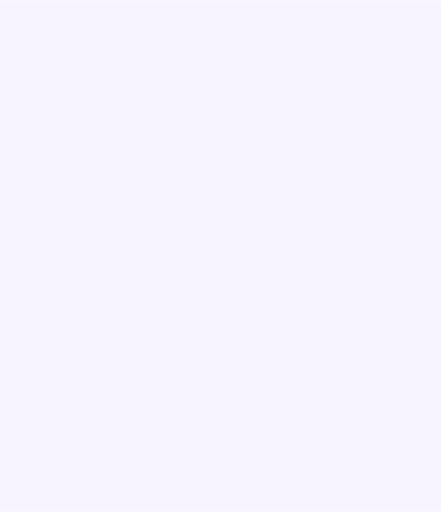
t = 0.00 s
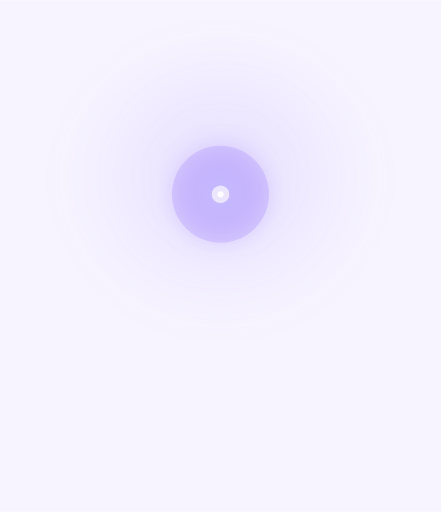
t = 1.67 s
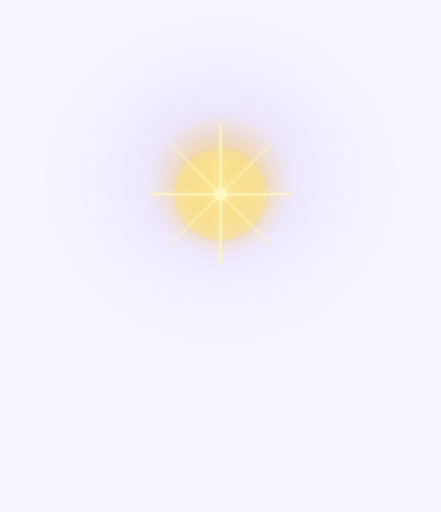
t = 3.33 s
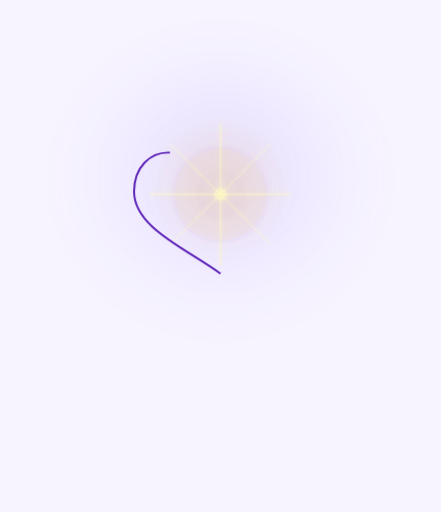
t = 5.00 s
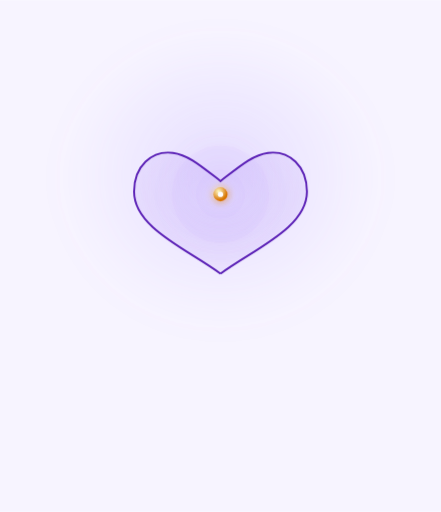
t = 6.67 s
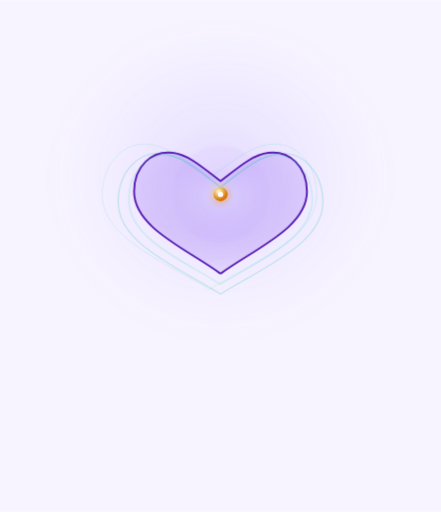
t = 8.33 s

The animated SVG that drew these frames (rendered in a browser with its animation timeline set to each time). Animation: 39 SMIL elements (animate=37,animateTransform=2); frames cover the first 8.33 s, repeats indefinitely.

<?xml version="1.0" encoding="UTF-8"?>
<svg width="500" height="580" viewBox="0 0 500 580"
  xmlns="http://www.w3.org/2000/svg"
  xmlns:xlink="http://www.w3.org/1999/xlink">

  <title>HOGIS Heart Meditation — Animated Logo</title>

  <defs>
    <!-- 배경 -->
    <radialGradient id="bg-purple" cx="50%" cy="44%" r="50%">
      <stop offset="0%" stop-color="#a78bfa" stop-opacity="0.22"/>
      <stop offset="100%" stop-color="#a78bfa" stop-opacity="0"/>
    </radialGradient>
    <radialGradient id="bg-gold" cx="50%" cy="44%" r="42%">
      <stop offset="0%" stop-color="#fde68a" stop-opacity="0.60"/>
      <stop offset="60%" stop-color="#fbbf24" stop-opacity="0.20"/>
      <stop offset="100%" stop-color="#fbbf24" stop-opacity="0"/>
    </radialGradient>
    <!-- 하트 필 -->
    <radialGradient id="hf" cx="50%" cy="36%" r="65%">
      <stop offset="0%" stop-color="#ddd6fe" stop-opacity="0.70"/>
      <stop offset="100%" stop-color="#7c3aed" stop-opacity="0.10"/>
    </radialGradient>
    <!-- 씨앗 -->
    <radialGradient id="sg" cx="36%" cy="30%" r="60%">
      <stop offset="0%" stop-color="#fef9c3"/>
      <stop offset="100%" stop-color="#d97706"/>
    </radialGradient>
    <radialGradient id="sg2" cx="50%" cy="50%" r="50%">
      <stop offset="0%" stop-color="#fbbf24" stop-opacity="0.55"/>
      <stop offset="100%" stop-color="#fbbf24" stop-opacity="0"/>
    </radialGradient>
    <!-- 연꽃 원 -->
    <radialGradient id="pg" cx="38%" cy="30%" r="65%">
      <stop offset="0%" stop-color="#e9d5ff"/>
      <stop offset="100%" stop-color="#7c3aed"/>
    </radialGradient>
    <radialGradient id="pg2" cx="50%" cy="50%" r="50%">
      <stop offset="0%" stop-color="#c4b5fd" stop-opacity="0.55"/>
      <stop offset="100%" stop-color="#c4b5fd" stop-opacity="0"/>
    </radialGradient>

    <!-- 글로우 필터 -->
    <filter id="fglow" x="-60%" y="-60%" width="220%" height="220%">
      <feGaussianBlur stdDeviation="4" result="blur"/>
      <feMerge><feMergeNode in="blur"/><feMergeNode in="SourceGraphic"/></feMerge>
    </filter>
    <filter id="fsoft" x="-100%" y="-100%" width="300%" height="300%">
      <feGaussianBlur stdDeviation="12" result="blur"/>
      <feMerge><feMergeNode in="blur"/><feMergeNode in="SourceGraphic"/></feMerge>
    </filter>
    <filter id="fpetal" x="-100%" y="-100%" width="300%" height="300%">
      <feGaussianBlur stdDeviation="4" result="blur"/>
      <feMerge><feMergeNode in="blur"/><feMergeNode in="SourceGraphic"/></feMerge>
    </filter>
    <filter id="fbg" x="-30%" y="-30%" width="160%" height="160%">
      <feGaussianBlur stdDeviation="20"/>
    </filter>

    <!-- 하트 path 재사용 -->
    <path id="heart-d"
      d="M250,310 C212,282 152,258 152,217
         C152,188 172,170 196,173
         C213,175 228,188 250,205
         C272,188 287,175 304,173
         C328,170 348,188 348,217
         C348,258 288,282 250,310Z"/>
  </defs>

  <!-- 흰 배경 -->
  <rect width="500" height="580" fill="#f7f4ff"/>

  <!-- ════════════════════════════════
       배경 글로우 (항상 표시)
  ════════════════════════════════ -->
  <ellipse cx="250" cy="220" rx="180" ry="170" fill="url(#bg-purple)" filter="url(#fbg)">
    <animate attributeName="opacity" values="0;1;1;1;1" keyTimes="0;0.05;0.5;0.9;1" dur="20s" repeatCount="indefinite"/>
  </ellipse>

  <!-- ════════════════════════════════
       01 BREATH  (0–2s = 0–10%)
       보라 씨앗 글로우 등장
  ════════════════════════════════ -->
  <g filter="url(#fsoft)">
    <circle cx="250" cy="220" r="55" fill="#a78bfa" opacity="0">
      <animate attributeName="opacity" values="0;0.30;0.30;0.05;0.05" keyTimes="0;0.05;0.10;0.15;1" dur="20s" repeatCount="indefinite"/>
    </circle>
    <circle cx="250" cy="220" r="28" fill="#c4b5fd" opacity="0">
      <animate attributeName="opacity" values="0;0.50;0.50;0.08;0.08" keyTimes="0;0.04;0.10;0.15;1" dur="20s" repeatCount="indefinite"/>
    </circle>
    <circle cx="250" cy="220" r="10" fill="#ede9fe" opacity="0">
      <animate attributeName="opacity" values="0;0.95;0.95;0.10;0.10" keyTimes="0;0.03;0.10;0.15;1" dur="20s" repeatCount="indefinite"/>
    </circle>
    <circle cx="250" cy="220" r="3.5" fill="white" opacity="0">
      <animate attributeName="opacity" values="0;1;1;0;0" keyTimes="0;0.03;0.10;0.14;1" dur="20s" repeatCount="indefinite"/>
    </circle>
  </g>

  <!-- ════════════════════════════════
       02 RADIANCE  (2–4s = 10–20%)
       황금빛 폭발
  ════════════════════════════════ -->
  <g filter="url(#fsoft)">
    <circle cx="250" cy="220" r="95" fill="url(#bg-gold)" opacity="0">
      <animate attributeName="opacity" values="0;0;0.80;0.80;0;0" keyTimes="0;0.10;0.14;0.20;0.26;1" dur="20s" repeatCount="indefinite"/>
    </circle>
    <circle cx="250" cy="220" r="52" fill="#fde68a" opacity="0">
      <animate attributeName="opacity" values="0;0;0.50;0.50;0;0" keyTimes="0;0.10;0.14;0.20;0.26;1" dur="20s" repeatCount="indefinite"/>
    </circle>
  </g>
  <!-- 황금 별빛 광선 -->
  <g filter="url(#fglow)">
    <line x1="250" y1="140" x2="250" y2="300" stroke="#fef9c3" stroke-width="2.0" opacity="0">
      <animate attributeName="opacity" values="0;0;0.95;0.95;0;0" keyTimes="0;0.10;0.14;0.22;0.28;1" dur="20s" repeatCount="indefinite"/>
    </line>
    <line x1="170" y1="220" x2="330" y2="220" stroke="#fef9c3" stroke-width="2.0" opacity="0">
      <animate attributeName="opacity" values="0;0;0.95;0.95;0;0" keyTimes="0;0.10;0.14;0.22;0.28;1" dur="20s" repeatCount="indefinite"/>
    </line>
    <line x1="193" y1="163" x2="307" y2="277" stroke="#fef9c3" stroke-width="1.2" opacity="0">
      <animate attributeName="opacity" values="0;0;0.75;0.75;0;0" keyTimes="0;0.10;0.14;0.22;0.28;1" dur="20s" repeatCount="indefinite"/>
    </line>
    <line x1="307" y1="163" x2="193" y2="277" stroke="#fef9c3" stroke-width="1.2" opacity="0">
      <animate attributeName="opacity" values="0;0;0.75;0.75;0;0" keyTimes="0;0.10;0.14;0.22;0.28;1" dur="20s" repeatCount="indefinite"/>
    </line>
    <circle cx="250" cy="220" r="7" fill="#fef9c3" opacity="0">
      <animate attributeName="opacity" values="0;0;1;1;0;0" keyTimes="0;0.10;0.14;0.22;0.28;1" dur="20s" repeatCount="indefinite"/>
    </circle>
  </g>

  <!-- ════════════════════════════════
       03 HEART FORMS  (4–7s = 20–35%)
       하트 외곽선 그려짐
  ════════════════════════════════ -->
  <!-- 하트 필 -->
  <use href="#heart-d" fill="url(#hf)" opacity="0">
    <animate attributeName="opacity" values="0;0;0;0.95;0.95" keyTimes="0;0.20;0.30;0.38;1" dur="20s" repeatCount="indefinite"/>
  </use>
  <!-- 하트 외곽선 (dash 애니메이션) -->
  <use href="#heart-d" fill="none" stroke="#5b21b6" stroke-width="2.2"
    stroke-dasharray="900" stroke-dashoffset="900">
    <animate attributeName="stroke-dashoffset" values="900;900;900;0;0" keyTimes="0;0.20;0.22;0.35;1" dur="20s" repeatCount="indefinite"/>
    <animate attributeName="opacity" values="0;0;1;1;1" keyTimes="0;0.20;0.22;0.35;1" dur="20s" repeatCount="indefinite"/>
  </use>

  <!-- ════════════════════════════════
       04 RESONANCE  (7–10s = 35–50%)
       파동 3겹
  ════════════════════════════════ -->
  <!-- outer -->
  <path d="M250,345 C196,312 122,283 122,232
           C122,194 148,168 178,172
           C202,175 222,192 250,212
           C278,192 298,175 322,172
           C352,168 378,194 378,232
           C378,283 304,312 250,345Z"
    fill="none" stroke="#2dd4bf" stroke-width="0.9" opacity="0">
    <animate attributeName="opacity" values="0;0;0.22;0.22;0.28;0.22;0.22" keyTimes="0;0.35;0.43;0.65;0.72;0.85;1" dur="20s" repeatCount="indefinite"/>
    <animateTransform attributeName="transform" type="scale" values="0.7;0.7;1;1;1.03;1;1" keyTimes="0;0.35;0.43;0.65;0.72;0.85;1" dur="20s" repeatCount="indefinite" additive="sum"/>
  </path>
  <!-- mid -->
  <path d="M250,333 C202,303 134,276 134,229
           C134,195 157,170 185,174
           C207,177 225,193 250,212
           C275,193 293,177 315,174
           C343,170 366,195 366,229
           C366,276 298,303 250,333Z"
    fill="none" stroke="#14b8a6" stroke-width="1.3" opacity="0">
    <animate attributeName="opacity" values="0;0;0.40;0.40;0.52;0.40;0.40" keyTimes="0;0.37;0.45;0.65;0.72;0.85;1" dur="20s" repeatCount="indefinite"/>
  </path>
  <!-- inner -->
  <path d="M250,322 C207,295 146,270 146,226
           C146,196 166,172 192,176
           C212,179 228,194 250,212
           C272,194 288,179 308,176
           C334,172 354,196 354,226
           C354,270 293,295 250,322Z"
    fill="none" stroke="#2dd4bf" stroke-width="1.6" opacity="0">
    <animate attributeName="opacity" values="0;0;0.58;0.58;0.70;0.58;0.58" keyTimes="0;0.39;0.48;0.65;0.72;0.85;1" dur="20s" repeatCount="indefinite"/>
  </path>

  <!-- ════════════════════════════════
       05 EXPANSION  (10–13s = 50–65%)
       연꽃 원 6개
       중심 250,230 / 거리 108
  ════════════════════════════════ -->
  <!-- glow + 실제 원 (각각 delay 적용) -->
  <!-- p1 위 -->
  <g opacity="0">
    <animate attributeName="opacity" values="0;0;0;0.85;0.85;0.75;0.75" keyTimes="0;0.50;0.54;0.58;0.65;0.88;1" dur="20s" repeatCount="indefinite"/>
    <circle cx="250" cy="122" r="16" fill="url(#pg2)" filter="url(#fpetal)"/>
    <circle cx="250" cy="122" r="9.5" fill="url(#pg)" stroke="#c4b5fd" stroke-width="1.0"/>
  </g>
  <!-- p2 우상 -->
  <g opacity="0">
    <animate attributeName="opacity" values="0;0;0;0;0.85;0.85;0.75;0.75" keyTimes="0;0.50;0.55;0.56;0.60;0.65;0.88;1" dur="20s" repeatCount="indefinite"/>
    <circle cx="344" cy="176" r="16" fill="url(#pg2)" filter="url(#fpetal)"/>
    <circle cx="344" cy="176" r="9.5" fill="url(#pg)" stroke="#c4b5fd" stroke-width="1.0"/>
  </g>
  <!-- p3 우하 -->
  <g opacity="0">
    <animate attributeName="opacity" values="0;0;0;0;0;0.85;0.85;0.75;0.75" keyTimes="0;0.50;0.55;0.57;0.58;0.62;0.65;0.88;1" dur="20s" repeatCount="indefinite"/>
    <circle cx="344" cy="284" r="16" fill="url(#pg2)" filter="url(#fpetal)"/>
    <circle cx="344" cy="284" r="9.5" fill="url(#pg)" stroke="#c4b5fd" stroke-width="1.0"/>
  </g>
  <!-- p4 아래 -->
  <g opacity="0">
    <animate attributeName="opacity" values="0;0;0;0;0;0;0.85;0.85;0.75;0.75" keyTimes="0;0.50;0.55;0.57;0.59;0.60;0.63;0.65;0.88;1" dur="20s" repeatCount="indefinite"/>
    <circle cx="250" cy="338" r="16" fill="url(#pg2)" filter="url(#fpetal)"/>
    <circle cx="250" cy="338" r="9.5" fill="url(#pg)" stroke="#c4b5fd" stroke-width="1.0"/>
  </g>
  <!-- p5 좌하 -->
  <g opacity="0">
    <animate attributeName="opacity" values="0;0;0;0.85;0.85;0.75;0.75" keyTimes="0;0.58;0.61;0.64;0.65;0.88;1" dur="20s" repeatCount="indefinite"/>
    <circle cx="156" cy="284" r="16" fill="url(#pg2)" filter="url(#fpetal)"/>
    <circle cx="156" cy="284" r="9.5" fill="url(#pg)" stroke="#c4b5fd" stroke-width="1.0"/>
  </g>
  <!-- p6 좌상 -->
  <g opacity="0">
    <animate attributeName="opacity" values="0;0;0;0.85;0.85;0.75;0.75" keyTimes="0;0.56;0.60;0.65;0.65;0.88;1" dur="20s" repeatCount="indefinite"/>
    <circle cx="156" cy="176" r="16" fill="url(#pg2)" filter="url(#fpetal)"/>
    <circle cx="156" cy="176" r="9.5" fill="url(#pg)" stroke="#c4b5fd" stroke-width="1.0"/>
  </g>

  <!-- ════════════════════════════════
       06 STILLNESS  (13–16s = 65–80%)
       씨앗 광선 8방향 + 씨앗 중심
  ════════════════════════════════ -->
  <g filter="url(#fglow)">
    <line x1="250" y1="220" x2="250" y2="196" stroke="#f59e0b" stroke-width="1.4" opacity="0">
      <animate attributeName="opacity" values="0;0;1;1;0.75;1;0.8;1" keyTimes="0;0.65;0.70;0.80;0.87;0.92;0.96;1" dur="20s" repeatCount="indefinite"/>
    </line>
    <line x1="250" y1="220" x2="250" y2="244" stroke="#f59e0b" stroke-width="1.4" opacity="0">
      <animate attributeName="opacity" values="0;0;1;1;0.75;1;0.8;1" keyTimes="0;0.65;0.70;0.80;0.87;0.92;0.96;1" dur="20s" repeatCount="indefinite"/>
    </line>
    <line x1="250" y1="220" x2="226" y2="220" stroke="#f59e0b" stroke-width="1.4" opacity="0">
      <animate attributeName="opacity" values="0;0;1;1;0.75;1;0.8;1" keyTimes="0;0.65;0.70;0.80;0.87;0.92;0.96;1" dur="20s" repeatCount="indefinite"/>
    </line>
    <line x1="250" y1="220" x2="274" y2="220" stroke="#f59e0b" stroke-width="1.4" opacity="0">
      <animate attributeName="opacity" values="0;0;1;1;0.75;1;0.8;1" keyTimes="0;0.65;0.70;0.80;0.87;0.92;0.96;1" dur="20s" repeatCount="indefinite"/>
    </line>
    <line x1="250" y1="220" x2="233" y2="203" stroke="#f59e0b" stroke-width="1.0" opacity="0">
      <animate attributeName="opacity" values="0;0;0.85;0.85;0.60;0.85;0.65;0.85" keyTimes="0;0.65;0.70;0.80;0.87;0.92;0.96;1" dur="20s" repeatCount="indefinite"/>
    </line>
    <line x1="250" y1="220" x2="267" y2="203" stroke="#f59e0b" stroke-width="1.0" opacity="0">
      <animate attributeName="opacity" values="0;0;0.85;0.85;0.60;0.85;0.65;0.85" keyTimes="0;0.65;0.70;0.80;0.87;0.92;0.96;1" dur="20s" repeatCount="indefinite"/>
    </line>
    <line x1="250" y1="220" x2="233" y2="237" stroke="#f59e0b" stroke-width="1.0" opacity="0">
      <animate attributeName="opacity" values="0;0;0.85;0.85;0.60;0.85;0.65;0.85" keyTimes="0;0.65;0.70;0.80;0.87;0.92;0.96;1" dur="20s" repeatCount="indefinite"/>
    </line>
    <line x1="250" y1="220" x2="267" y2="237" stroke="#f59e0b" stroke-width="1.0" opacity="0">
      <animate attributeName="opacity" values="0;0;0.85;0.85;0.60;0.85;0.65;0.85" keyTimes="0;0.65;0.70;0.80;0.87;0.92;0.96;1" dur="20s" repeatCount="indefinite"/>
    </line>
  </g>

  <!-- 씨앗 중심 (03 이후 상주, 06에서 강화, 이후 숨쉼) -->
  <g filter="url(#fglow)">
    <circle cx="250" cy="220" r="14" fill="url(#sg2)" opacity="0">
      <animate attributeName="opacity" values="0;0;0.20;0.20;0.45;0.35;0.48;0.32;0.45" keyTimes="0;0.28;0.32;0.65;0.72;0.80;0.88;0.95;1" dur="20s" repeatCount="indefinite"/>
    </circle>
    <circle cx="250" cy="220" r="8" fill="url(#sg)" opacity="0">
      <animate attributeName="opacity" values="0;0;1;1;1;1;1;1;1" keyTimes="0;0.28;0.32;0.50;0.65;0.80;0.88;0.95;1" dur="20s" repeatCount="indefinite"/>
    </circle>
    <circle cx="250" cy="220" r="3" fill="white" opacity="0">
      <animate attributeName="opacity" values="0;0;1;1;1;1;1;1;1" keyTimes="0;0.28;0.32;0.50;0.65;0.80;0.88;0.95;1" dur="20s" repeatCount="indefinite"/>
    </circle>
  </g>

  <!-- ════════════════════════════════
       WORDMARK  (16–18s = 80–90%)
  ════════════════════════════════ -->
  <g opacity="0">
    <animate attributeName="opacity" values="0;0;0;1;1" keyTimes="0;0.80;0.83;0.88;1" dur="20s" repeatCount="indefinite"/>
    <animateTransform attributeName="transform" type="translate" values="0,14;0,14;0,14;0,0;0,0" keyTimes="0;0.80;0.83;0.88;1" dur="20s" repeatCount="indefinite" additive="sum"/>

    <!-- 상단 구분선 -->
    <line x1="75" y1="375" x2="425" y2="375" stroke="#7c3aed" stroke-width="0.7" opacity="0.45"/>

    <!-- HOGIS -->
    <text x="250" y="415" text-anchor="middle"
      font-family="Palatino Linotype, Palatino, Georgia, serif"
      font-size="46" font-weight="500" letter-spacing="10"
      fill="#2e1065">HOGIS</text>

    <!-- HEART MEDITATION -->
    <line x1="75" y1="430" x2="178" y2="430" stroke="#7c3aed" stroke-width="0.6" opacity="0.40"/>
    <text x="250" y="434" text-anchor="middle"
      font-family="Palatino Linotype, Palatino, Georgia, serif"
      font-size="11" letter-spacing="6.5" fill="#5b21b6">HEART MEDITATION</text>
    <line x1="322" y1="430" x2="425" y2="430" stroke="#7c3aed" stroke-width="0.6" opacity="0.40"/>

    <!-- 가슴명상 -->
    <text x="250" y="460" text-anchor="middle"
      font-family="NanumGothic, AppleGothic, sans-serif"
      font-size="14" letter-spacing="10" fill="#6d28d9">가슴명상</text>

    <!-- open · resonate · awaken -->
    <text x="250" y="486" text-anchor="middle"
      font-family="Palatino Linotype, Palatino, Georgia, serif"
      font-size="9.5" letter-spacing="3" fill="#0d9488" opacity="0.80">open · resonate · awaken</text>

    <!-- 하단 라인 -->
    <line x1="138" y1="497" x2="362" y2="497" stroke="#7c3aed" stroke-width="0.4" opacity="0.28"/>
  </g>

  <!-- LOOP 표시 -->
  <g opacity="0">
    <animate attributeName="opacity" values="0;0;0;0;1;1" keyTimes="0;0.88;0.90;0.93;0.96;1" dur="20s" repeatCount="indefinite"/>
    <text x="250" y="520" text-anchor="middle"
      font-family="Palatino Linotype, Palatino, Georgia, serif"
      font-size="9" letter-spacing="5" fill="#9b8ecf" opacity="0.65">L O O P  ∞</text>
    <path d="M170,528 Q250,540 330,528" fill="none" stroke="#9b8ecf" stroke-width="0.9" opacity="0.40"/>
  </g>

</svg>
